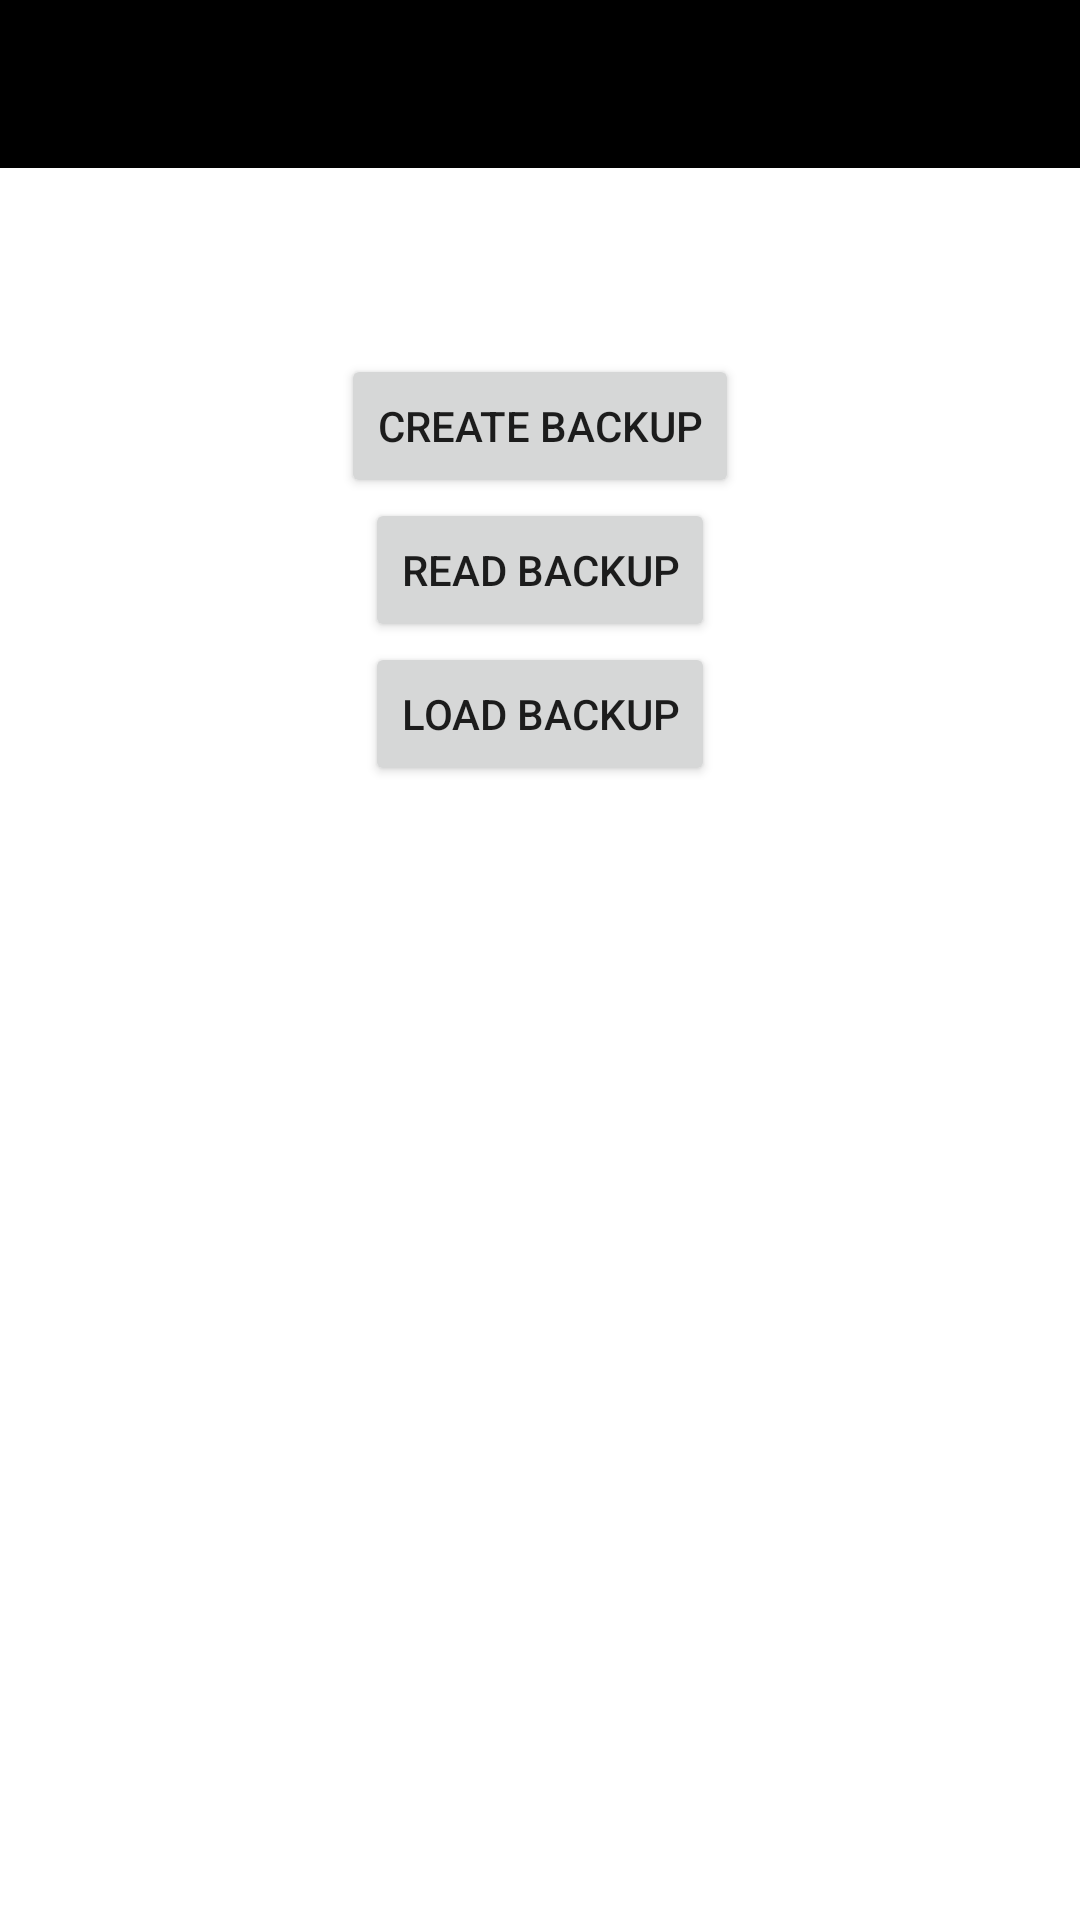

Produce the Android XML layout that renders to this screen, including the resource entries it uses.
<!-- AndroidManifest.xml: fallback theme Theme.MaterialComponents.DayNight.NoActionBar -->
<!-- res/layout/activity_buckup_manager.xml -->
<RelativeLayout xmlns:android="http://schemas.android.com/apk/res/android"
    xmlns:tools="http://schemas.android.com/tools" android:layout_width="match_parent"
    android:layout_height="match_parent"
    tools:context=".BuckupManager_activity"
    android:background="@color/backgroundColor">

    <include android:id="@+id/toolbar"
        layout="@layout/toolbar"/>

    <Button
        android:layout_width="wrap_content"
        android:layout_height="wrap_content"
        android:text="@string/btn_create_backup"
        android:id="@+id/btn_create_backup"
        android:layout_below="@+id/toolbar"
        android:layout_centerHorizontal="true"
        android:layout_marginTop="62dp" />

    <Button
        android:layout_width="wrap_content"
        android:layout_height="wrap_content"
        android:text="@string/btn_read_backup"
        android:id="@+id/btn_read_backup"
        android:layout_below="@+id/btn_create_backup"
        android:layout_centerHorizontal="true" />

    <Button
        android:layout_width="wrap_content"
        android:layout_height="wrap_content"
        android:text="@string/btn_load_backup"
        android:id="@+id/btn_load_backup"
        android:layout_below="@+id/btn_read_backup"
        android:layout_alignLeft="@+id/btn_read_backup"
        android:layout_alignStart="@+id/btn_read_backup" />

    <ScrollView
        android:layout_width="match_parent"
        android:layout_height="wrap_content"
        android:id="@+id/scrollView"
        android:layout_below="@+id/btn_load_backup"
        android:layout_centerHorizontal="true"
        android:layout_margin="@dimen/activity_horizontal_margin">

        <TextView
            android:layout_width="wrap_content"
            android:layout_height="wrap_content"
            android:id="@+id/tvMessage" />
    </ScrollView>


</RelativeLayout>
<!-- res/layout/toolbar.xml (included above) -->
<?xml version="1.0" encoding="utf-8"?>
<android.support.v7.widget.Toolbar xmlns:android="http://schemas.android.com/apk/res/android"
    xmlns:app="http://schemas.android.com/apk/res-auto"
    android:id="@+id/toolbar_actionbar"
    android:layout_width="match_parent"
    app:theme="@style/ThemeOverlay.AppCompat.Dark.ActionBar"
    android:layout_height="?android:actionBarSize"
    android:background="@color/primaryColor"/>
<!-- resources referenced by this layout -->
<resources>
  <color name="backgroundColor">#FFFFFF</color>
  <color name="primaryColor">#000000</color>
  <dimen name="activity_horizontal_margin">16dp</dimen>
  <string name="btn_create_backup">Create backup</string>
  <string name="btn_load_backup">Load backup</string>
  <string name="btn_read_backup">Read backup</string>
</resources>
